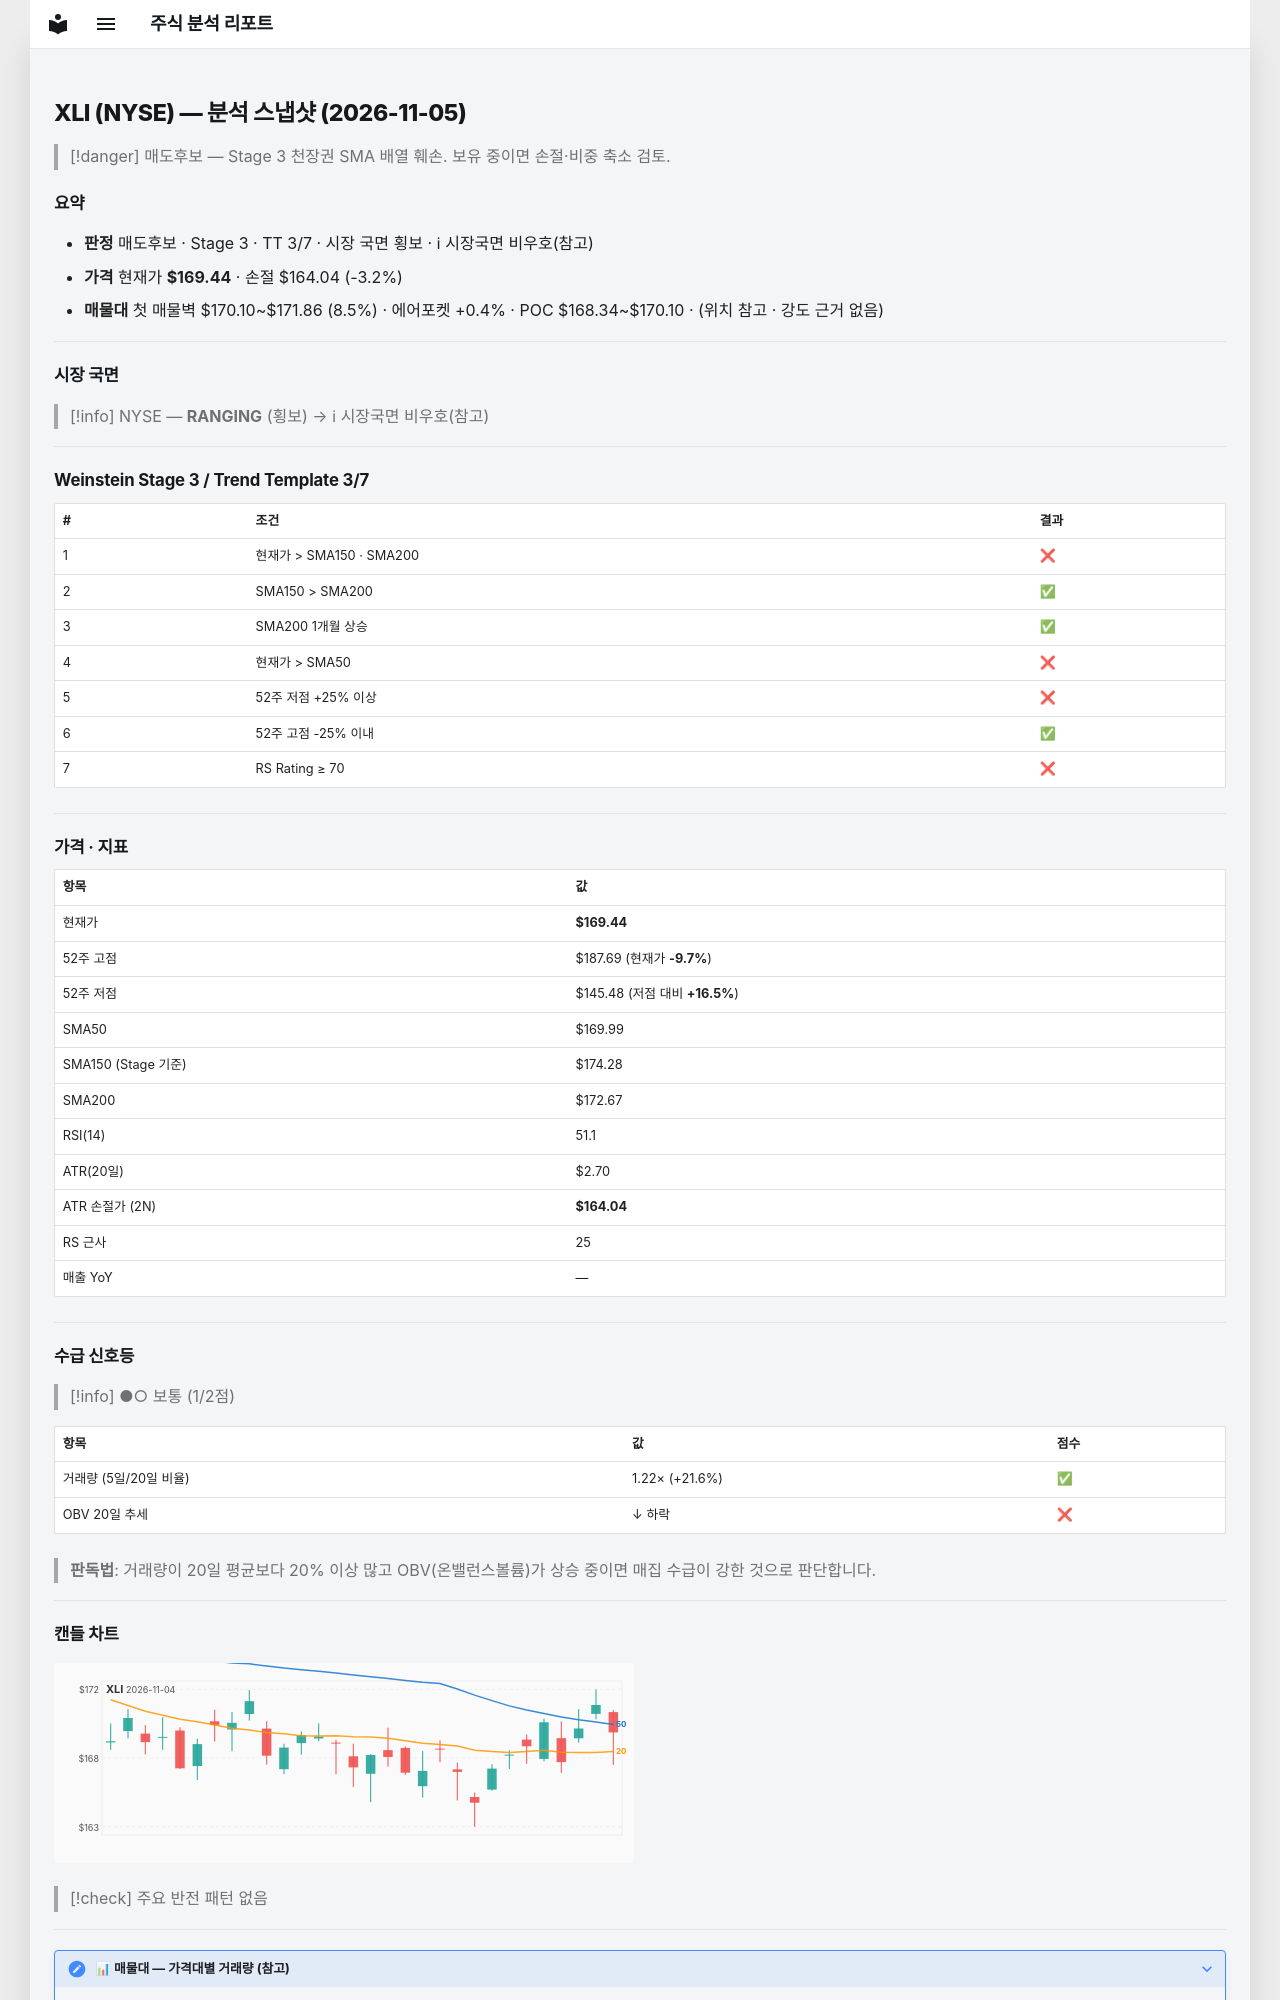

repository: soloandco/stock-reports · page: snapshots/XLI-2026-11-05/index.html · generator: mkdocs

---
type: analysis-snapshot
title: XLI 분석 스냅샷
ticker: XLI
market: NYSE
created: 2026-11-05
updated: 2026-11-05
bar-date: 2026-11-04
verdict: 매도후보
real-rr: 3.38
sma50-gap-pct: -0.3
weekly-position: 저항대아래
weekly-overhead-price: 187.69
weekly-overhead-pct: 10.8
stage: 3
trend-template-score: 3
tt-max: 7
ma-set: sma-50-150-200
price: 169.44000244140625
stop-price: 164.03726588940015
market-regime: RANGING
supply-demand-score: 1/2
supply-demand-label: 보통
status: tracking
tags:
  - stock-agent
  - watchlist
  - XLI
  - analysis
related:
  - "[[analysis-template]]"
---

# XLI (NYSE) — 분석 스냅샷 (2026-11-05)

> [!danger] 매도후보 — Stage 3 천장권
> SMA 배열 훼손. 보유 중이면 손절·비중 축소 검토.

## 요약

- **판정** 매도후보 · Stage 3 · TT 3/7 · 시장 국면 횡보 · ℹ 시장국면 비우호(참고)
- **가격** 현재가 **$169.44** · 손절 $164.04 (-3.2%)
- **매물대** 첫 매물벽 $170.10~$171.86 (8.5%) · 에어포켓 +0.4% · POC $168.34~$170.10 · (위치 참고 · 강도 근거 없음)

---

## 시장 국면

> [!info] NYSE — **RANGING** (횡보) → ℹ 시장국면 비우호(참고)

---

## Weinstein Stage 3 / Trend Template 3/7

| # | 조건 | 결과 |
|---|------|------|
| 1 | 현재가 > SMA150 · SMA200 | ❌ |
| 2 | SMA150 > SMA200 | ✅ |
| 3 | SMA200 1개월 상승 | ✅ |
| 4 | 현재가 > SMA50 | ❌ |
| 5 | 52주 저점 +25% 이상 | ❌ |
| 6 | 52주 고점 -25% 이내 | ✅ |
| 7 | RS Rating ≥ 70 | ❌ |

---

## 가격 · 지표

| 항목 | 값 |
|------|---|
| 현재가 | **$169.44** |
| 52주 고점 | $187.69 (현재가 **-9.7%**) |
| 52주 저점 | $145.48 (저점 대비 **+16.5%**) |
| SMA50 | $169.99 |
| SMA150 (Stage 기준) | $174.28 |
| SMA200 | $172.67 |
| RSI(14) | 51.1 |
| ATR(20일) | $2.70 |
| ATR 손절가 (2N) | **$164.04** |
| RS 근사 | 25 |
| 매출 YoY | — |

---
## 수급 신호등

> [!info] ●○ 보통 (1/2점)

| 항목 | 값 | 점수 |
|------|------|------|
| 거래량 (5일/20일 비율) | 1.22× (+21.6%) | ✅ |
| OBV 20일 추세 | ↓ 하락 | ❌ |

> **판독법**: 거래량이 20일 평균보다 20% 이상 많고 OBV(온밸런스볼륨)가 상승 중이면 매집 수급이 강한 것으로 판단합니다.

---
